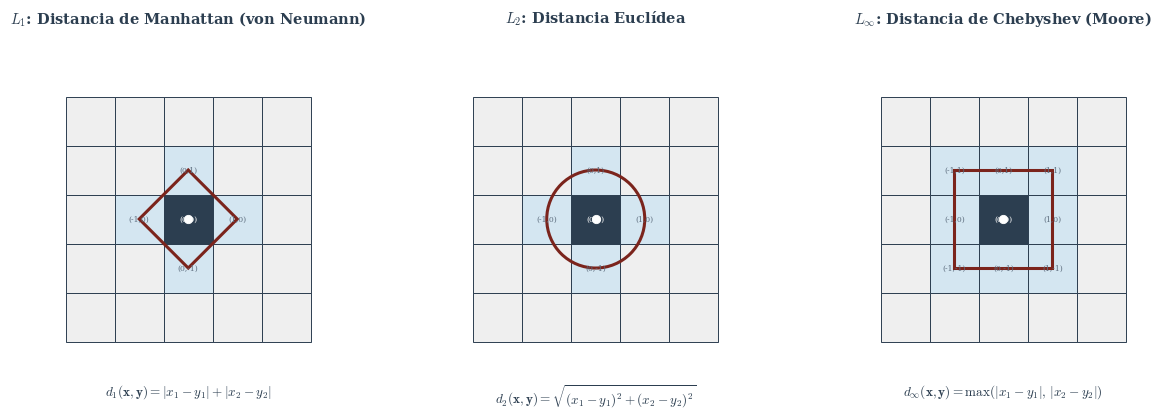

Recreate this plot in Python.
#!/usr/bin/env python3
# -*- coding: utf-8 -*-
"""
gen_metricas_vecindad.py
========================
Genera la figura teórica «fig:metricas_vecindad» del Capítulo 3:
  Comparación geométrica de las vecindades inducidas por las métricas
  L₁ (Manhattan / von Neumann), L₂ (Euclídea) y L∞ (Chebyshev / Moore)
  sobre la retícula discreta Z².

Salida: metricas_vecindad.pdf  (vector, listo para \includegraphics)

Uso:
    python gen_metricas_vecindad.py
"""

import numpy as np
import matplotlib
matplotlib.use("pdf")                     # backend no-interactivo
import matplotlib.pyplot as plt
from matplotlib.patches import (
    FancyBboxPatch, Circle, Polygon, RegularPolygon
)
from matplotlib.collections import PatchCollection
import matplotlib.patheffects as patheffects

# ──────────────────────────────────────────────
# Paleta de colores académica
# ──────────────────────────────────────────────
CLR_GRID_BG      = "#EFEFEF"       # fondo de celda
CLR_GRID_EDGE    = "#2C3E50"       # borde de retícula (tenue)
CLR_ACTIVE       = "#D4E6F1"       # celdas activas d ≤ 1
CLR_ORIGIN       = "#2C3E50"       # celda central (origen)
CLR_ORIGIN_MARK  = "#FFFFFF"       # marcador sobre origen
CLR_BALL_BORDER  = "#7B241C"       # frontera continua de B(0,1)
CLR_TITLE        = "#2C3E50"       # títulos
CLR_FORMULA      = "#2C3E50"       # fórmulas LaTeX

GRID_EDGE_ALPHA  = 0.25            # transparencia del borde de la malla
BALL_LW          = 2.2             # grosor de la frontera de la bola

# ──────────────────────────────────────────────
# Tipografía
# ──────────────────────────────────────────────
plt.rcParams.update({
    "font.family":        "serif",
    "font.serif":         ["Times New Roman", "DejaVu Serif"],
    "mathtext.fontset":   "cm",          # Computer Modern para fórmulas
    "text.usetex":        False,         # no requiere instalación de LaTeX
    "axes.unicode_minus": False,
    "pdf.fonttype":       42,            # TrueType → texto seleccionable
})


# ──────────────────────────────────────────────
# Datos de cada panel
# ──────────────────────────────────────────────
# Rango de la retícula: -2 … +2  →  5×5
RMIN, RMAX = -2, 2

def active_L1(x, y):
    """Celda activa bajo distancia Manhattan (L₁) con r=1."""
    return abs(x) + abs(y) <= 1

def active_L2(x, y):
    """Celda activa bajo distancia Euclídea (L₂) con r=1."""
    return np.sqrt(x**2 + y**2) <= 1.0

def active_Linf(x, y):
    """Celda activa bajo distancia Chebyshev (L∞) con r=1."""
    return max(abs(x), abs(y)) <= 1

panels = [
    {
        "title":  r"$L_1$: Distancia de Manhattan (von Neumann)",
        "formula": r"$d_1(\mathbf{x},\mathbf{y}) = |x_1 - y_1| + |x_2 - y_2|$",
        "active": active_L1,
        "ball":   "diamond",
    },
    {
        "title":  r"$L_2$: Distancia Euclídea",
        "formula": r"$d_2(\mathbf{x},\mathbf{y}) = \sqrt{(x_1 - y_1)^2 + (x_2 - y_2)^2}$",
        "active": active_L2,
        "ball":   "circle",
    },
    {
        "title":  r"$L_\infty$: Distancia de Chebyshev (Moore)",
        "formula": r"$d_\infty(\mathbf{x},\mathbf{y}) = \max(|x_1 - y_1|,\, |x_2 - y_2|)$",
        "active": active_Linf,
        "ball":   "square",
    },
]


# ──────────────────────────────────────────────
# Generación de la figura
# ──────────────────────────────────────────────
fig, axes = plt.subplots(
    1, 3,
    figsize=(14.5, 5.4),
    gridspec_kw={"wspace": 0.32},
)

CELL = 1.0  # tamaño de lado de cada celda

for ax, pdata in zip(axes, panels):

    ax.set_aspect("equal")
    ax.axis("off")

    # Márgenes del panel
    margin = 0.65
    ax.set_xlim(RMIN - 0.5 - margin, RMAX + 0.5 + margin)
    ax.set_ylim(RMIN - 0.5 - margin - 0.55, RMAX + 0.5 + margin + 0.45)

    # ── 1. Retícula de fondo ──────────────────────
    for ix in range(RMIN, RMAX + 1):
        for iy in range(RMIN, RMAX + 1):
            is_active = pdata["active"](ix, iy)
            is_origin = (ix == 0 and iy == 0)

            if is_origin:
                fc = CLR_ORIGIN
            elif is_active:
                fc = CLR_ACTIVE
            else:
                fc = CLR_GRID_BG

            rect = plt.Rectangle(
                (ix - 0.5, iy - 0.5), CELL, CELL,
                linewidth=0.7,
                edgecolor=CLR_GRID_EDGE,
                facecolor=fc,
                alpha=1.0 if (is_active or is_origin) else 1.0,
                zorder=1,
            )
            # Bordes tenues
            rect.set_edgecolor(
                (*matplotlib.colors.to_rgb(CLR_GRID_EDGE), GRID_EDGE_ALPHA)
            )
            ax.add_patch(rect)

    # Marcador del origen (punto blanco)
    ax.plot(
        0, 0,
        marker="o", markersize=6,
        markerfacecolor=CLR_ORIGIN_MARK,
        markeredgecolor=CLR_ORIGIN_MARK,
        markeredgewidth=0.6,
        zorder=5,
    )

    # Coordenadas tenues en cada celda
    for ix in range(RMIN, RMAX + 1):
        for iy in range(RMIN, RMAX + 1):
            is_origin = (ix == 0 and iy == 0)
            is_active = pdata["active"](ix, iy)
            # Solo mostrar coordenadas en las celdas activas para legibilidad
            if is_active or is_origin:
                txt_color = CLR_ORIGIN_MARK if is_origin else "#5D6D7E"
                ax.text(
                    ix, iy,
                    f"({ix},{iy})",
                    fontsize=5.5, fontweight="normal",
                    ha="center", va="center",
                    color=txt_color,
                    zorder=6,
                )

    # ── 2. Frontera geométrica continua B(0,1) ───
    ball_kw = dict(
        linewidth=BALL_LW,
        edgecolor=CLR_BALL_BORDER,
        facecolor="none",
        zorder=4,
        linestyle="-",
    )

    if pdata["ball"] == "diamond":
        # Rombo: vértices en (±1, 0), (0, ±1)
        diamond_verts = np.array([
            [ 1,  0],
            [ 0,  1],
            [-1,  0],
            [ 0, -1],
            [ 1,  0],   # cierre
        ])
        diamond = Polygon(diamond_verts, closed=True, **ball_kw)
        ax.add_patch(diamond)

    elif pdata["ball"] == "circle":
        circle = Circle((0, 0), radius=1.0, **ball_kw)
        ax.add_patch(circle)

    elif pdata["ball"] == "square":
        sq = plt.Rectangle(
            (-1, -1), 2, 2,
            **ball_kw,
        )
        ax.add_patch(sq)

    # ── 3. Título superior ────────────────────────
    ax.set_title(
        pdata["title"],
        fontsize=10.5,
        fontweight="bold",
        color=CLR_TITLE,
        pad=14,
    )

    # ── 4. Fórmula inferior ───────────────────────
    ax.text(
        0, RMIN - 0.5 - margin - 0.18,
        pdata["formula"],
        fontsize=9.5,
        ha="center", va="top",
        color=CLR_FORMULA,
        style="italic",
    )

# ──────────────────────────────────────────────
# Ajustes globales y exportación
# ──────────────────────────────────────────────
fig.suptitle("")   # sin super-título
fig.tight_layout(rect=[0, 0.01, 1, 0.97])

output_path = "metricas_vecindad.pdf"
fig.savefig(
    output_path,
    format="pdf",
    bbox_inches="tight",
    pad_inches=0.15,
    dpi=300,
)
plt.close(fig)
print(f"✓ Figura exportada → {output_path}")
